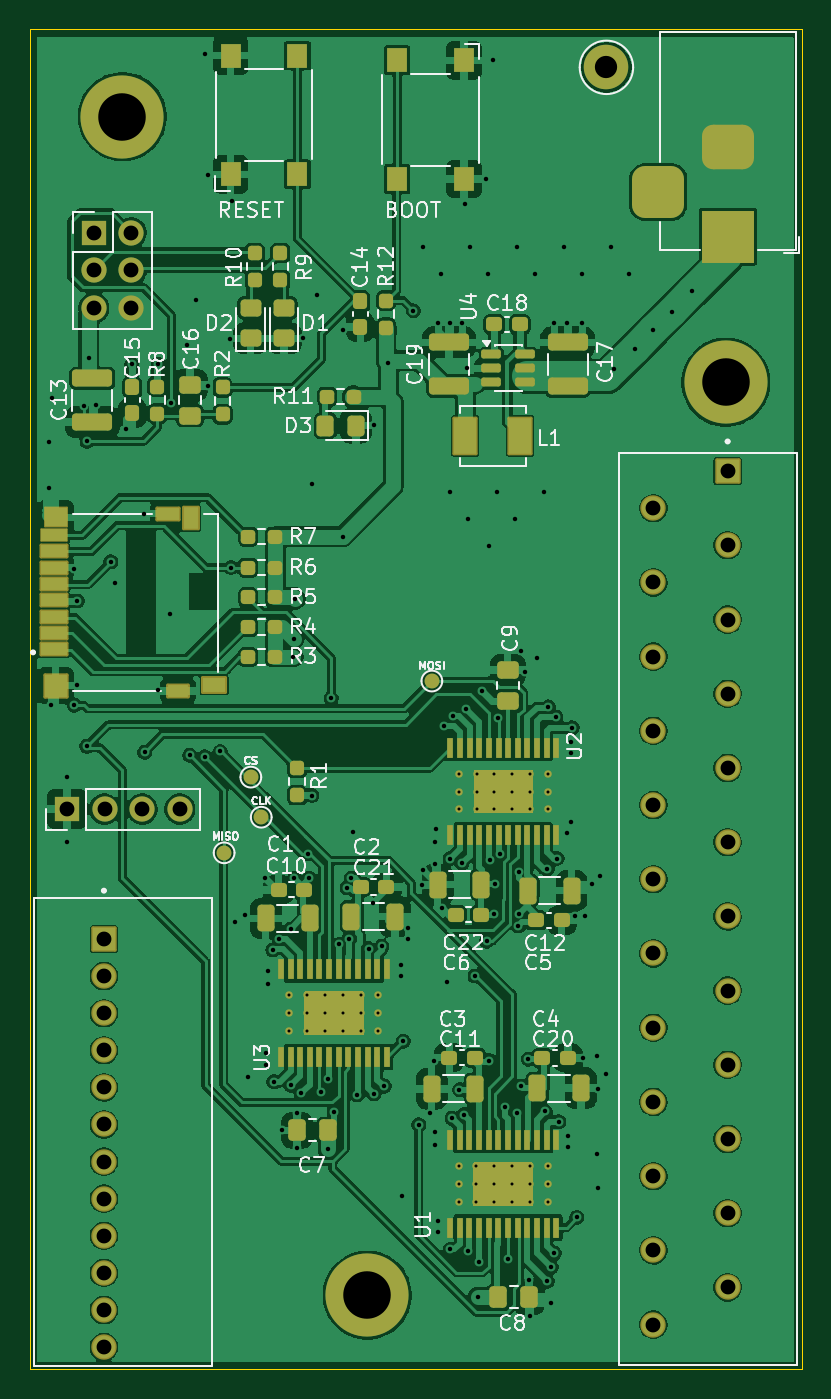
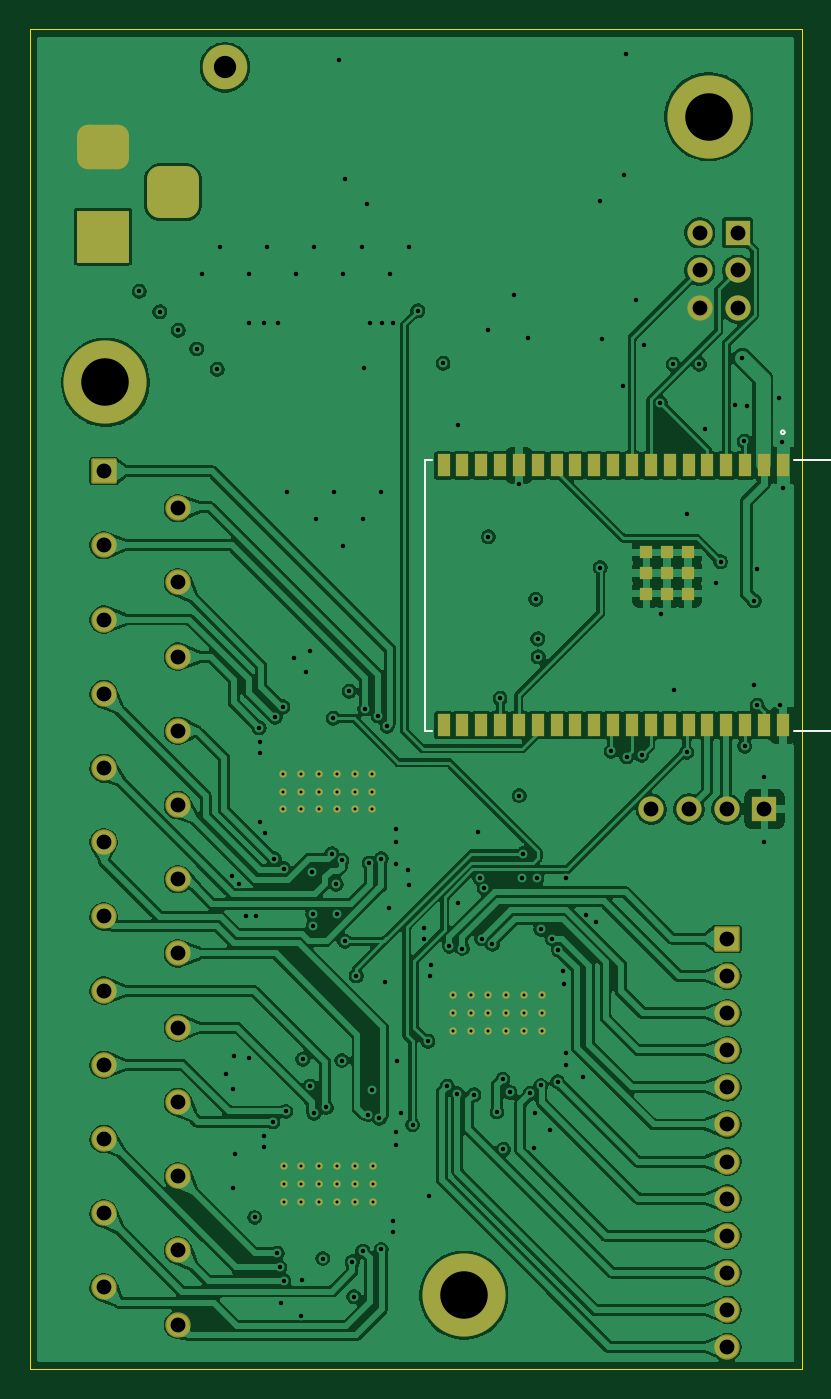
Circuit board: 13 layer files. Board 52.0 x 90.3 mm.
- bottom_copper: midi_glock_pcb-B_Cu.gbr (299508 bytes)
- bottom_mask: midi_glock_pcb-B_Mask.gbr (5841 bytes)
- paste: midi_glock_pcb-B_Paste.gbr (1737 bytes)
- bottom_silk: midi_glock_pcb-B_Silkscreen.gbr (982 bytes)
- outline: midi_glock_pcb-Edge_Cuts.gbr (655 bytes)
- top_copper: midi_glock_pcb-F_Cu.gbr (289891 bytes)
- top_mask: midi_glock_pcb-F_Mask.gbr (13743 bytes)
- paste: midi_glock_pcb-F_Paste.gbr (9288 bytes)
- top_silk: midi_glock_pcb-F_Silkscreen.gbr (76769 bytes)
- inner_copper: midi_glock_pcb-In1_Cu.gbr (163911 bytes)
- inner_copper: midi_glock_pcb-In2_Cu.gbr (302810 bytes)
- drill: midi_glock_pcb-NPTH.drl (306 bytes)
- drill: midi_glock_pcb-PTH.drl (5355 bytes)

=== bottom_copper: midi_glock_pcb-B_Cu.gbr (299508 bytes, source omitted) ===
=== bottom_mask: midi_glock_pcb-B_Mask.gbr ===
%TF.GenerationSoftware,KiCad,Pcbnew,10.0.6-10.0.6~ubuntu24.04.1*%
%TF.CreationDate,2026-09-12T12:34:28-05:00*%
%TF.ProjectId,midi_glock_pcb,6d696469-5f67-46c6-9f63-6b5f7063622e,rev?*%
%TF.SameCoordinates,Original*%
%TF.FileFunction,Soldermask,Bot*%
%TF.FilePolarity,Negative*%
%FSLAX46Y46*%
G04 Gerber Fmt 4.6, Leading zero omitted, Abs format (unit mm)*
G04 Created by KiCad (PCBNEW 10.0.6-10.0.6~ubuntu24.04.1) date 2026-09-12 12:34:28*
%MOMM*%
%LPD*%
G01*
G04 APERTURE LIST*
G04 Aperture macros list*
%AMRoundRect*
0 Rectangle with rounded corners*
0 $1 Rounding radius*
0 $2 $3 $4 $5 $6 $7 $8 $9 X,Y pos of 4 corners*
0 Add a 4 corners polygon primitive as box body*
4,1,4,$2,$3,$4,$5,$6,$7,$8,$9,$2,$3,0*
0 Add four circle primitives for the rounded corners*
1,1,$1+$1,$2,$3*
1,1,$1+$1,$4,$5*
1,1,$1+$1,$6,$7*
1,1,$1+$1,$8,$9*
0 Add four rect primitives between the rounded corners*
20,1,$1+$1,$2,$3,$4,$5,0*
20,1,$1+$1,$4,$5,$6,$7,0*
20,1,$1+$1,$6,$7,$8,$9,0*
20,1,$1+$1,$8,$9,$2,$3,0*%
G04 Aperture macros list end*
%ADD10C,0.499999*%
%ADD11C,5.600000*%
%ADD12RoundRect,0.102000X0.754000X-0.754000X0.754000X0.754000X-0.754000X0.754000X-0.754000X-0.754000X0*%
%ADD13C,1.712000*%
%ADD14R,3.500000X3.500000*%
%ADD15RoundRect,0.750000X-1.000000X0.750000X-1.000000X-0.750000X1.000000X-0.750000X1.000000X0.750000X0*%
%ADD16RoundRect,0.875000X-0.875000X0.875000X-0.875000X-0.875000X0.875000X-0.875000X0.875000X0.875000X0*%
%ADD17RoundRect,0.102000X-0.754000X0.754000X-0.754000X-0.754000X0.754000X-0.754000X0.754000X0.754000X0*%
%ADD18R,1.700000X1.700000*%
%ADD19C,1.700000*%
%ADD20C,3.000000*%
%ADD21R,0.889000X1.498600*%
%ADD22R,0.889000X0.889000*%
G04 APERTURE END LIST*
D10*
%TO.C,U2*%
X82912001Y-114868000D03*
X81712000Y-114868000D03*
X80512000Y-114868000D03*
X79311998Y-114868000D03*
X78111998Y-114868000D03*
X76911997Y-114868000D03*
X82912001Y-116068000D03*
X81712000Y-116068000D03*
X80512000Y-116068000D03*
X79311998Y-116068000D03*
X78111998Y-116068000D03*
X76911997Y-116068000D03*
X82912001Y-117268000D03*
X81712000Y-117268000D03*
X80512000Y-117268000D03*
X79311998Y-117268000D03*
X78111998Y-117268000D03*
X76911997Y-117268000D03*
%TD*%
%TO.C,U3*%
X65499998Y-132200000D03*
X66699999Y-132200000D03*
X67899999Y-132200000D03*
X69100001Y-132200000D03*
X70300001Y-132200000D03*
X71500002Y-132200000D03*
X65499998Y-131000000D03*
X66699999Y-131000000D03*
X67899999Y-131000000D03*
X69100001Y-131000000D03*
X70300001Y-131000000D03*
X71500002Y-131000000D03*
X65499998Y-129800000D03*
X66699999Y-129800000D03*
X67899999Y-129800000D03*
X69100001Y-129800000D03*
X70300001Y-129800000D03*
X71500002Y-129800000D03*
%TD*%
D11*
%TO.C,REF\u002A\u002A*%
X54248400Y-70595800D03*
%TD*%
D12*
%TO.C,J2*%
X95022467Y-94481728D03*
D13*
X90022467Y-96981728D03*
X95022467Y-99481728D03*
X90022467Y-101981728D03*
X95022467Y-104481728D03*
X90022467Y-106981728D03*
X95022467Y-109481728D03*
X90022467Y-111981728D03*
X95022467Y-114481728D03*
X90022467Y-116981728D03*
X95022467Y-119481728D03*
X90022467Y-121981728D03*
X95022467Y-124481728D03*
X90022467Y-126981728D03*
X95022467Y-129481728D03*
X90022467Y-131981728D03*
X95022467Y-134481728D03*
X90022467Y-136981728D03*
X95022467Y-139481728D03*
X90022467Y-141981728D03*
X95022467Y-144481728D03*
X90022467Y-146981728D03*
X95022467Y-149481728D03*
X90022467Y-151981728D03*
%TD*%
D10*
%TO.C,U1*%
X76899997Y-143700000D03*
X78099998Y-143700000D03*
X79299998Y-143700000D03*
X80500000Y-143700000D03*
X81700000Y-143700000D03*
X82900001Y-143700000D03*
X76899997Y-142500000D03*
X78099998Y-142500000D03*
X79299998Y-142500000D03*
X80500000Y-142500000D03*
X81700000Y-142500000D03*
X82900001Y-142500000D03*
X76899997Y-141300000D03*
X78099998Y-141300000D03*
X79299998Y-141300000D03*
X80500000Y-141300000D03*
X81700000Y-141300000D03*
X82900001Y-141300000D03*
%TD*%
D14*
%TO.C,J3*%
X95057500Y-78678750D03*
D15*
X95057500Y-72678750D03*
D16*
X90357500Y-75678750D03*
%TD*%
D17*
%TO.C,J1*%
X53000000Y-126000000D03*
D13*
X53000000Y-128500000D03*
X53000000Y-131000000D03*
X53000000Y-133500000D03*
X53000000Y-136000000D03*
X53000000Y-138500000D03*
X53000000Y-141000000D03*
X53000000Y-143500000D03*
X53000000Y-146000000D03*
X53000000Y-148500000D03*
X53000000Y-151000000D03*
X53000000Y-153500000D03*
%TD*%
D18*
%TO.C,J4*%
X52318000Y-78419000D03*
D19*
X54858000Y-78419000D03*
X52318000Y-80959000D03*
X54858000Y-80959000D03*
X52318000Y-83499000D03*
X54858000Y-83499000D03*
%TD*%
D11*
%TO.C,REF\u002A\u002A*%
X94900000Y-88500000D03*
%TD*%
%TO.C,REF\u002A\u002A*%
X70750000Y-150000000D03*
%TD*%
D20*
%TO.C,J5*%
X86857500Y-67278750D03*
%TD*%
D18*
%TO.C,J7*%
X50500000Y-117250000D03*
D19*
X53040000Y-117250000D03*
X55580000Y-117250000D03*
X58120000Y-117250000D03*
%TD*%
D21*
%TO.C,U5*%
X49265000Y-94100000D03*
X50535000Y-94100000D03*
X51805000Y-94100000D03*
X53075000Y-94100000D03*
X54345000Y-94100000D03*
X55615000Y-94100000D03*
X56885000Y-94100000D03*
X58155000Y-94100000D03*
X59425000Y-94100000D03*
X60695000Y-94100000D03*
X61965000Y-94100000D03*
X63235000Y-94100000D03*
X64505000Y-94100000D03*
X65775000Y-94100000D03*
X67045000Y-94100000D03*
X68315000Y-94100000D03*
X69585000Y-94100000D03*
X70855000Y-94100000D03*
X72125000Y-94100000D03*
X72125000Y-111600600D03*
X70855000Y-111600600D03*
X69585000Y-111600600D03*
X68315000Y-111600600D03*
X67045000Y-111600600D03*
X65775000Y-111600600D03*
X64505000Y-111600600D03*
X63235000Y-111600600D03*
X61965000Y-111600600D03*
X60695000Y-111600600D03*
X59425000Y-111600600D03*
X58155000Y-111600600D03*
X56885000Y-111600600D03*
X55615000Y-111600600D03*
X54345000Y-111600600D03*
X53075000Y-111600600D03*
X51805000Y-111600600D03*
X50535000Y-111600600D03*
X49265000Y-111600600D03*
D22*
X55663260Y-99947080D03*
X55663260Y-101346620D03*
X55663260Y-102746160D03*
X57062800Y-99947080D03*
X57062800Y-101346620D03*
X57062800Y-102746160D03*
X58462340Y-99947080D03*
X58462340Y-101346620D03*
X58462340Y-102746160D03*
%TD*%
M02*

=== paste: midi_glock_pcb-B_Paste.gbr ===
%TF.GenerationSoftware,KiCad,Pcbnew,10.0.6-10.0.6~ubuntu24.04.1*%
%TF.CreationDate,2026-09-12T12:34:28-05:00*%
%TF.ProjectId,midi_glock_pcb,6d696469-5f67-46c6-9f63-6b5f7063622e,rev?*%
%TF.SameCoordinates,Original*%
%TF.FileFunction,Paste,Bot*%
%TF.FilePolarity,Positive*%
%FSLAX46Y46*%
G04 Gerber Fmt 4.6, Leading zero omitted, Abs format (unit mm)*
G04 Created by KiCad (PCBNEW 10.0.6-10.0.6~ubuntu24.04.1) date 2026-09-12 12:34:28*
%MOMM*%
%LPD*%
G01*
G04 APERTURE LIST*
%ADD10R,0.889000X1.498600*%
%ADD11R,0.889000X0.889000*%
G04 APERTURE END LIST*
D10*
%TO.C,U5*%
X49265000Y-94100000D03*
X50535000Y-94100000D03*
X51805000Y-94100000D03*
X53075000Y-94100000D03*
X54345000Y-94100000D03*
X55615000Y-94100000D03*
X56885000Y-94100000D03*
X58155000Y-94100000D03*
X59425000Y-94100000D03*
X60695000Y-94100000D03*
X61965000Y-94100000D03*
X63235000Y-94100000D03*
X64505000Y-94100000D03*
X65775000Y-94100000D03*
X67045000Y-94100000D03*
X68315000Y-94100000D03*
X69585000Y-94100000D03*
X70855000Y-94100000D03*
X72125000Y-94100000D03*
X72125000Y-111600600D03*
X70855000Y-111600600D03*
X69585000Y-111600600D03*
X68315000Y-111600600D03*
X67045000Y-111600600D03*
X65775000Y-111600600D03*
X64505000Y-111600600D03*
X63235000Y-111600600D03*
X61965000Y-111600600D03*
X60695000Y-111600600D03*
X59425000Y-111600600D03*
X58155000Y-111600600D03*
X56885000Y-111600600D03*
X55615000Y-111600600D03*
X54345000Y-111600600D03*
X53075000Y-111600600D03*
X51805000Y-111600600D03*
X50535000Y-111600600D03*
X49265000Y-111600600D03*
D11*
X55663260Y-99947080D03*
X55663260Y-101346620D03*
X55663260Y-102746160D03*
X57062800Y-99947080D03*
X57062800Y-101346620D03*
X57062800Y-102746160D03*
X58462340Y-99947080D03*
X58462340Y-101346620D03*
X58462340Y-102746160D03*
%TD*%
M02*

=== bottom_silk: midi_glock_pcb-B_Silkscreen.gbr ===
%TF.GenerationSoftware,KiCad,Pcbnew,10.0.6-10.0.6~ubuntu24.04.1*%
%TF.CreationDate,2026-09-12T12:34:28-05:00*%
%TF.ProjectId,midi_glock_pcb,6d696469-5f67-46c6-9f63-6b5f7063622e,rev?*%
%TF.SameCoordinates,Original*%
%TF.FileFunction,Legend,Bot*%
%TF.FilePolarity,Positive*%
%FSLAX46Y46*%
G04 Gerber Fmt 4.6, Leading zero omitted, Abs format (unit mm)*
G04 Created by KiCad (PCBNEW 10.0.6-10.0.6~ubuntu24.04.1) date 2026-09-12 12:34:28*
%MOMM*%
%LPD*%
G01*
G04 APERTURE LIST*
%ADD10C,0.152400*%
G04 APERTURE END LIST*
%TO.C,U5*%
D10*
X41700880Y-93719000D02*
X41700880Y-111981600D01*
X41700880Y-111981600D02*
X48487760Y-111981600D01*
X48487760Y-93719000D02*
X41700880Y-93719000D01*
X72902240Y-111981600D02*
X73349280Y-111981600D01*
X73349280Y-93719000D02*
X72902240Y-93719000D01*
X73349280Y-111981600D02*
X73349280Y-93719000D01*
X49392000Y-91864800D02*
G75*
G02*
X49138000Y-91864800I-127000J0D01*
G01*
X49138000Y-91864800D02*
G75*
G02*
X49392000Y-91864800I127000J0D01*
G01*
%TD*%
M02*

=== outline: midi_glock_pcb-Edge_Cuts.gbr ===
%TF.GenerationSoftware,KiCad,Pcbnew,10.0.6-10.0.6~ubuntu24.04.1*%
%TF.CreationDate,2026-09-12T12:34:28-05:00*%
%TF.ProjectId,midi_glock_pcb,6d696469-5f67-46c6-9f63-6b5f7063622e,rev?*%
%TF.SameCoordinates,Original*%
%TF.FileFunction,Profile,NP*%
%FSLAX46Y46*%
G04 Gerber Fmt 4.6, Leading zero omitted, Abs format (unit mm)*
G04 Created by KiCad (PCBNEW 10.0.6-10.0.6~ubuntu24.04.1) date 2026-09-12 12:34:28*
%MOMM*%
%LPD*%
G01*
G04 APERTURE LIST*
%TA.AperFunction,Profile*%
%ADD10C,0.050000*%
%TD*%
G04 APERTURE END LIST*
D10*
X48000000Y-64700000D02*
X100000000Y-64700000D01*
X100000000Y-155000000D01*
X48000000Y-155000000D01*
X48000000Y-64700000D01*
M02*

=== top_copper: midi_glock_pcb-F_Cu.gbr (289891 bytes, source omitted) ===
=== top_mask: midi_glock_pcb-F_Mask.gbr (13743 bytes, source omitted) ===
=== paste: midi_glock_pcb-F_Paste.gbr (9288 bytes, source omitted) ===
=== top_silk: midi_glock_pcb-F_Silkscreen.gbr (76769 bytes, source omitted) ===
=== inner_copper: midi_glock_pcb-In1_Cu.gbr (163911 bytes, source omitted) ===
=== inner_copper: midi_glock_pcb-In2_Cu.gbr (302810 bytes, source omitted) ===
=== drill: midi_glock_pcb-NPTH.drl ===
M48
; DRILL file KiCad 10.0.6-10.0.6~ubuntu24.04.1 date 2026-09-12T12:34:36
; FORMAT={-:-/ absolute / metric / decimal}
; #@! TF.CreationDate,2026-09-12T12:34:36-05:00
; #@! TF.GenerationSoftware,Kicad,Pcbnew,10.0.6-10.0.6~ubuntu24.04.1
; #@! TF.FileFunction,NonPlated,1,4,NPTH
FMAT,2
METRIC
%
G90
G05
M30

=== drill: midi_glock_pcb-PTH.drl ===
M48
; DRILL file KiCad 10.0.6-10.0.6~ubuntu24.04.1 date 2026-09-12T12:34:36
; FORMAT={-:-/ absolute / metric / decimal}
; #@! TF.CreationDate,2026-09-12T12:34:36-05:00
; #@! TF.GenerationSoftware,Kicad,Pcbnew,10.0.6-10.0.6~ubuntu24.04.1
; #@! TF.FileFunction,Plated,1,4,PTH
FMAT,2
METRIC
; #@! TA.AperFunction,Plated,PTH,ComponentDrill
T1C0.203
; #@! TA.AperFunction,Plated,PTH,ViaDrill
T2C0.300
; #@! TA.AperFunction,Plated,PTH,ComponentDrill
T3C1.000
; #@! TA.AperFunction,Plated,PTH,ComponentDrill
T4C1.500
; #@! TA.AperFunction,Plated,PTH,ComponentDrill
T5C3.200
%
G90
G05
T1
X65.5Y-129.8
X65.5Y-131.0
X65.5Y-132.2
X66.7Y-129.8
X66.7Y-131.0
X66.7Y-132.2
X67.9Y-129.8
X67.9Y-131.0
X67.9Y-132.2
X69.1Y-129.8
X69.1Y-131.0
X69.1Y-132.2
X70.3Y-129.8
X70.3Y-131.0
X70.3Y-132.2
X71.5Y-129.8
X71.5Y-131.0
X71.5Y-132.2
X76.9Y-141.3
X76.9Y-142.5
X76.9Y-143.7
X76.912Y-114.868
X76.912Y-116.068
X76.912Y-117.268
X78.1Y-141.3
X78.1Y-142.5
X78.1Y-143.7
X78.112Y-114.868
X78.112Y-116.068
X78.112Y-117.268
X79.3Y-141.3
X79.3Y-142.5
X79.3Y-143.7
X79.312Y-114.868
X79.312Y-116.068
X79.312Y-117.268
X80.5Y-141.3
X80.5Y-142.5
X80.5Y-143.7
X80.512Y-114.868
X80.512Y-116.068
X80.512Y-117.268
X81.7Y-141.3
X81.7Y-142.5
X81.7Y-143.7
X81.712Y-114.868
X81.712Y-116.068
X81.712Y-117.268
X82.9Y-141.3
X82.9Y-142.5
X82.9Y-143.7
X82.912Y-114.868
X82.912Y-116.068
X82.912Y-117.268
T2
X49.27Y-95.615
X49.321Y-92.491
X49.422Y-110.271
X49.524Y-89.57
X50.5Y-115.1
X50.5Y-119.5
X50.975Y-101.05
X51.0Y-110.25
X51.175Y-108.924
X51.2Y-103.235
X51.658Y-90.078
X51.842Y-113.02
X51.861Y-92.465
X51.988Y-86.877
X52.475Y-90.052
X53.459Y-100.591
X53.766Y-102.016
X54.477Y-91.652
X54.883Y-87.284
X55.725Y-97.4
X55.747Y-113.42
X56.611Y-109.229
X56.646Y-87.284
X57.449Y-104.098
X57.533Y-89.867
X58.617Y-85.963
X58.782Y-113.636
X59.176Y-82.94
X59.786Y-113.725
X59.8Y-66.4
X59.989Y-74.533
X60.025Y-88.757
X60.827Y-113.369
X61.462Y-85.556
X61.564Y-100.98
X61.6Y-76.3
X61.818Y-124.85
X62.511Y-124.401
X62.732Y-135.315
X63.875Y-121.929
X63.9Y-133.7
X63.9Y-134.5
X64.027Y-129.041
X64.078Y-128.152
X64.383Y-126.744
X64.441Y-135.613
X64.789Y-125.979
X64.967Y-138.896
X65.574Y-125.356
X65.577Y-135.874
X65.75Y-107.0
X65.78Y-105.775
X65.831Y-121.929
X65.907Y-103.108
X65.983Y-137.728
X66.034Y-140.065
X66.288Y-136.407
X66.44Y-85.506
X66.75Y-120.253
X66.847Y-121.92
X67.025Y-116.341
X67.045Y-95.366
X67.38Y-82.635
X67.648Y-136.343
X68.091Y-140.166
X68.125Y-135.442
X68.315Y-109.788
X68.523Y-137.652
X68.825Y-126.372
X69.099Y-98.9
X69.107Y-84.998
X69.388Y-122.555
X69.539Y-125.993
X69.666Y-121.92
X69.793Y-118.78
X70.075Y-136.5
X70.851Y-126.648
X71.139Y-123.606
X71.165Y-91.398
X71.19Y-136.433
X71.724Y-126.501
X71.876Y-135.925
X72.155Y-87.207
X73.0Y-127.75
X73.019Y-128.5
X73.095Y-143.316
X73.171Y-132.902
X73.469Y-125.274
X73.469Y-126.001
X73.857Y-83.677
X74.213Y-138.515
X74.441Y-122.336
X74.475Y-79.4
X74.492Y-121.37
X75.0Y-137.75
X75.229Y-134.248
X75.3Y-139.0
X75.3Y-139.9
X75.305Y-120.939
X75.33Y-119.465
X75.356Y-118.627
X75.5Y-84.5
X75.5Y-145.0
X75.5Y-145.75
X75.7Y-81.2
X75.788Y-123.91
X75.915Y-111.668
X76.092Y-128.914
X76.3Y-84.5
X76.321Y-120.583
X76.321Y-146.923
X76.325Y-95.9
X76.448Y-138.084
X76.523Y-110.968
X76.956Y-136.153
X77.1Y-84.5
X77.134Y-120.888
X77.235Y-137.83
X77.3Y-76.5
X77.426Y-110.512
X77.464Y-87.563
X77.55Y-97.7
X77.564Y-147.024
X77.65Y-79.4
X78.0Y-128.5
X78.175Y-150.098
X78.264Y-147.761
X78.48Y-109.305
X78.772Y-74.799
X78.785Y-126.146
X78.875Y-81.2
X78.925Y-99.5
X78.972Y-134.192
X78.987Y-120.711
X79.2Y-66.8
X79.302Y-124.331
X79.353Y-122.31
X79.5Y-95.9
X79.547Y-111.134
X79.657Y-120.273
X80.015Y-137.354
X80.258Y-147.532
X80.725Y-97.7
X80.825Y-79.4
X80.849Y-137.761
X80.914Y-125.13
X80.934Y-124.331
X80.96Y-121.5
X81.1Y-106.6
X81.105Y-135.905
X81.401Y-108.035
X81.6Y-134.1
X81.655Y-148.955
X81.7Y-151.4
X82.05Y-81.2
X82.2Y-107.1
X82.675Y-95.9
X82.747Y-137.626
X82.874Y-121.28
X82.874Y-149.056
X82.95Y-110.369
X83.1Y-150.5
X83.154Y-148.117
X83.3Y-84.5
X83.331Y-147.177
X83.458Y-111.069
X83.535Y-120.583
X83.636Y-138.326
X84.0Y-79.4
X84.17Y-118.881
X84.2Y-84.5
X84.25Y-139.25
X84.25Y-140.0
X84.5Y-118.145
X84.5Y-112.75
X84.5Y-113.5
X84.551Y-111.769
X84.754Y-124.469
X84.855Y-144.764
X85.2Y-84.5
X85.225Y-81.2
X85.262Y-134.0
X85.44Y-124.469
X85.871Y-122.296
X86.2Y-140.5
X86.25Y-133.9
X86.3Y-136.1
X86.3Y-142.8
X86.405Y-121.777
X86.8Y-135.1
X87.175Y-79.4
X87.375Y-87.625
X88.4Y-81.2
X88.75Y-86.25
X90.0Y-85.0
X91.25Y-83.75
X92.625Y-82.375
T3
X50.5Y-117.25
X52.318Y-78.419
X52.318Y-80.959
X52.318Y-83.499
X53.0Y-126.0
X53.0Y-128.5
X53.0Y-131.0
X53.0Y-133.5
X53.0Y-136.0
X53.0Y-138.5
X53.0Y-141.0
X53.0Y-143.5
X53.0Y-146.0
X53.0Y-148.5
X53.0Y-151.0
X53.0Y-153.5
X53.04Y-117.25
X54.858Y-78.419
X54.858Y-80.959
X54.858Y-83.499
X55.58Y-117.25
X58.12Y-117.25
X90.022Y-96.982
X90.022Y-101.982
X90.022Y-106.982
X90.022Y-111.982
X90.022Y-116.982
X90.022Y-121.982
X90.022Y-126.982
X90.022Y-131.982
X90.022Y-136.982
X90.022Y-141.982
X90.022Y-146.982
X90.022Y-151.982
X95.022Y-94.482
X95.022Y-99.482
X95.022Y-104.482
X95.022Y-109.482
X95.022Y-114.482
X95.022Y-119.482
X95.022Y-124.482
X95.022Y-129.482
X95.022Y-134.482
X95.022Y-139.482
X95.022Y-144.482
X95.022Y-149.482
T4
X86.858Y-67.279
T5
X54.248Y-70.596
X70.75Y-150.0
X94.9Y-88.5
T3
G00X90.358Y-74.679
M15
G01X90.358Y-76.679
M16
G05
G00X96.057Y-72.679
M15
G01X94.057Y-72.679
M16
G05
G00X96.057Y-78.679
M15
G01X94.057Y-78.679
M16
G05
M30
